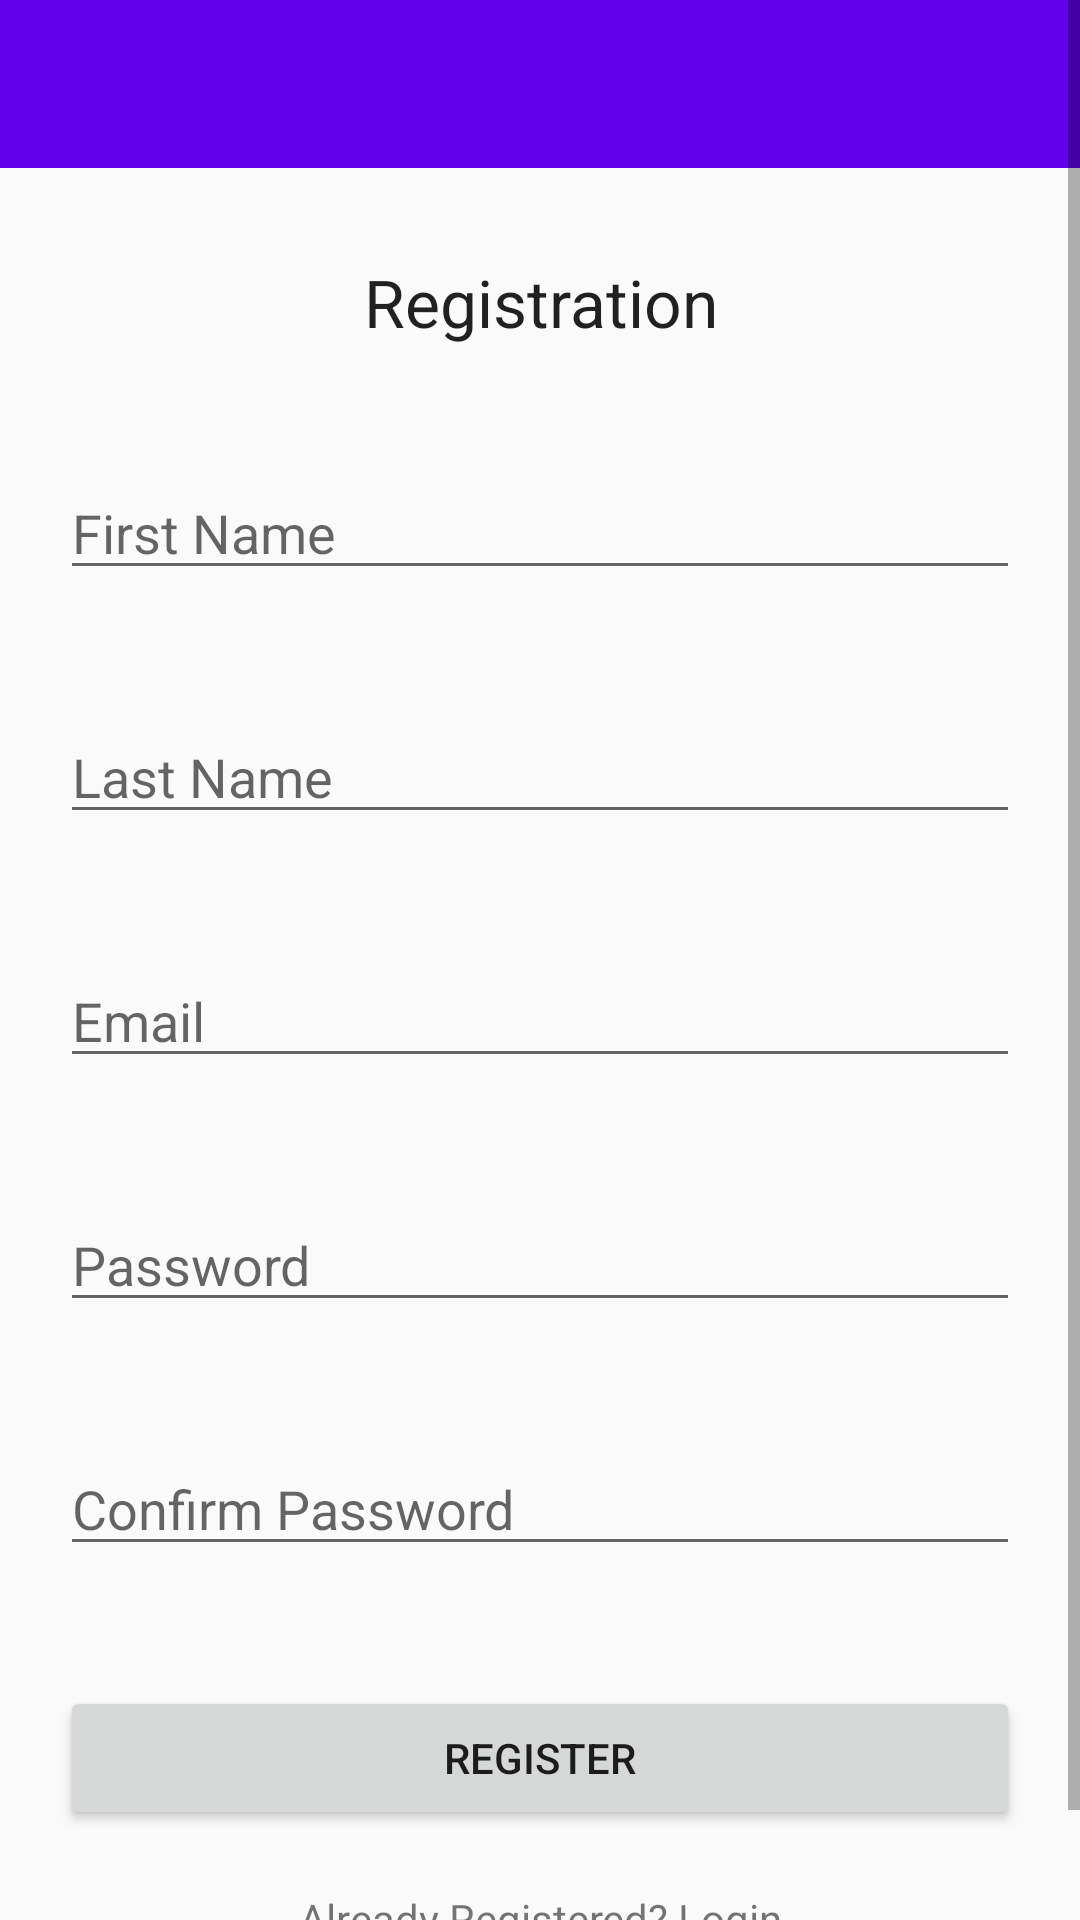

Write the Android layout XML for this screen, with the resource values it uses.
<!-- AndroidManifest.xml: application theme AppTheme -->
<!-- res/layout/activity_register.xml -->
<?xml version="1.0" encoding="utf-8"?>
<layout xmlns:android="http://schemas.android.com/apk/res/android">
    <data>
        <variable name="person" type="edu.rit.wic.stressmonitor.requery.model.Person"/>
    </data>
    <ScrollView
        android:layout_width="match_parent"
        android:layout_height="match_parent" >

        <LinearLayout
            xmlns:android="http://schemas.android.com/apk/res/android"
            android:layout_width="match_parent"
            android:layout_height="wrap_content"
            android:orientation="vertical">

            
            <include
                layout="@layout/toolbar_main"
                android:layout_width="match_parent"
                android:layout_height="wrap_content"/>

            <TextView
                android:layout_width="match_parent"
                android:layout_height="wrap_content"
                android:paddingTop="30dp"
                android:paddingBottom="20dp"
                android:text="@string/registration_label"
                android:textAlignment="center"
                android:textAppearance="?android:attr/textAppearanceLarge" />

            <EditText android:id="@+id/input_first_name"
                android:layout_width="match_parent"
                android:layout_height="wrap_content"
                android:layout_margin="20dp"
                android:inputType="textPersonName"
                android:hint="@string/first_name_label" />

            <EditText android:id="@+id/input_last_name"
                android:layout_width="match_parent"
                android:layout_height="wrap_content"
                android:layout_margin="20dp"
                android:inputType="textPersonName"
                android:hint="@string/last_name_label" />

            <EditText android:id="@+id/input_email"
                android:layout_width="match_parent"
                android:layout_height="wrap_content"
                android:layout_margin="20dp"
                android:inputType="textEmailAddress"
                android:hint="@string/email_label" />

            <EditText android:id="@+id/input_password"
                android:layout_width="match_parent"
                android:layout_height="wrap_content"
                android:layout_margin="20dp"
                android:inputType="textPassword"
                android:hint="@string/password_label" />

            <EditText android:id="@+id/input_confirm_password"
                android:layout_width="match_parent"
                android:layout_height="wrap_content"
                android:layout_margin="20dp"
                android:inputType="textPassword"
                android:hint="@string/confirm_password_label" />

            <Button android:id="@+id/btn_register"
                android:layout_width="match_parent"
                android:layout_height="wrap_content"
                android:layout_margin="20dp"
                android:text="@string/register_btn_label" />

            <TextView android:id="@+id/link_login"
                android:layout_width="wrap_content"
                android:layout_height="wrap_content"
                android:layout_gravity="center"
                android:paddingBottom="30dp"
                android:textAlignment="center"
                android:text="@string/link_login_label" />

        </LinearLayout>
    </ScrollView>
</layout>
<!-- res/layout/toolbar_main.xml (included above) -->
<?xml version="1.0" encoding="utf-8"?>
<LinearLayout xmlns:android="http://schemas.android.com/apk/res/android"
    xmlns:app="http://schemas.android.com/apk/res-auto"
    android:orientation="vertical"
    android:layout_width="match_parent"
    android:layout_height="match_parent">

    <android.support.v7.widget.Toolbar
        android:id="@+id/toolbar"
        android:layout_width="match_parent"
        android:layout_height="wrap_content"
        android:minHeight="?attr/actionBarSize"
        android:background="?attr/colorPrimary"
        android:theme="@style/ToolbarTheme"
        app:titleTextAppearance="@style/Toolbar.TitleText"
        app:popupTheme="@style/ThemeOverlay.AppCompat.Light"
        />

</LinearLayout>
<!-- resources referenced by this layout -->
<resources>
  <string name="confirm_password_label">Confirm Password</string>
  <string name="email_label">Email</string>
  <string name="first_name_label">First Name</string>
  <string name="last_name_label">Last Name</string>
  <string name="link_login_label">Already Registered? Login</string>
  <string name="password_label">Password</string>
  <string name="register_btn_label">Register</string>
  <string name="registration_label">Registration</string>
  <style name="Toolbar.TitleText" parent="TextAppearance.Widget.AppCompat.Toolbar.Title">
          <item name="android:textSize">21sp</item>
      </style>
  <style name="ToolbarTheme" parent="@style/ThemeOverlay.AppCompat.Dark.ActionBar">
      
      <item name="android:textColorPrimary">@android:color/white</item>
      
      
      
      
      
      
      
      
      
      
      </style>
  <style name="AppTheme" parent="Theme.AppCompat.Light.NoActionBar">
          <item name="windowActionBar">false</item>
          <item name="windowNoTitle">true</item>
          
          <item name="colorPrimary">@color/colorPrimary</item>
          <item name="colorPrimaryDark">@color/colorPrimaryDark</item>
          <item name="colorAccent">@color/colorAccent</item>
      </style>
  <!-- not gathered from this repository: default colours our renderer supplied (Android Studio template values) -->
  <color name="colorPrimary">#FF6200EE</color>
  <color name="colorPrimaryDark">#FF3700B3</color>
  <color name="colorAccent">#FF03DAC5</color>
</resources>
